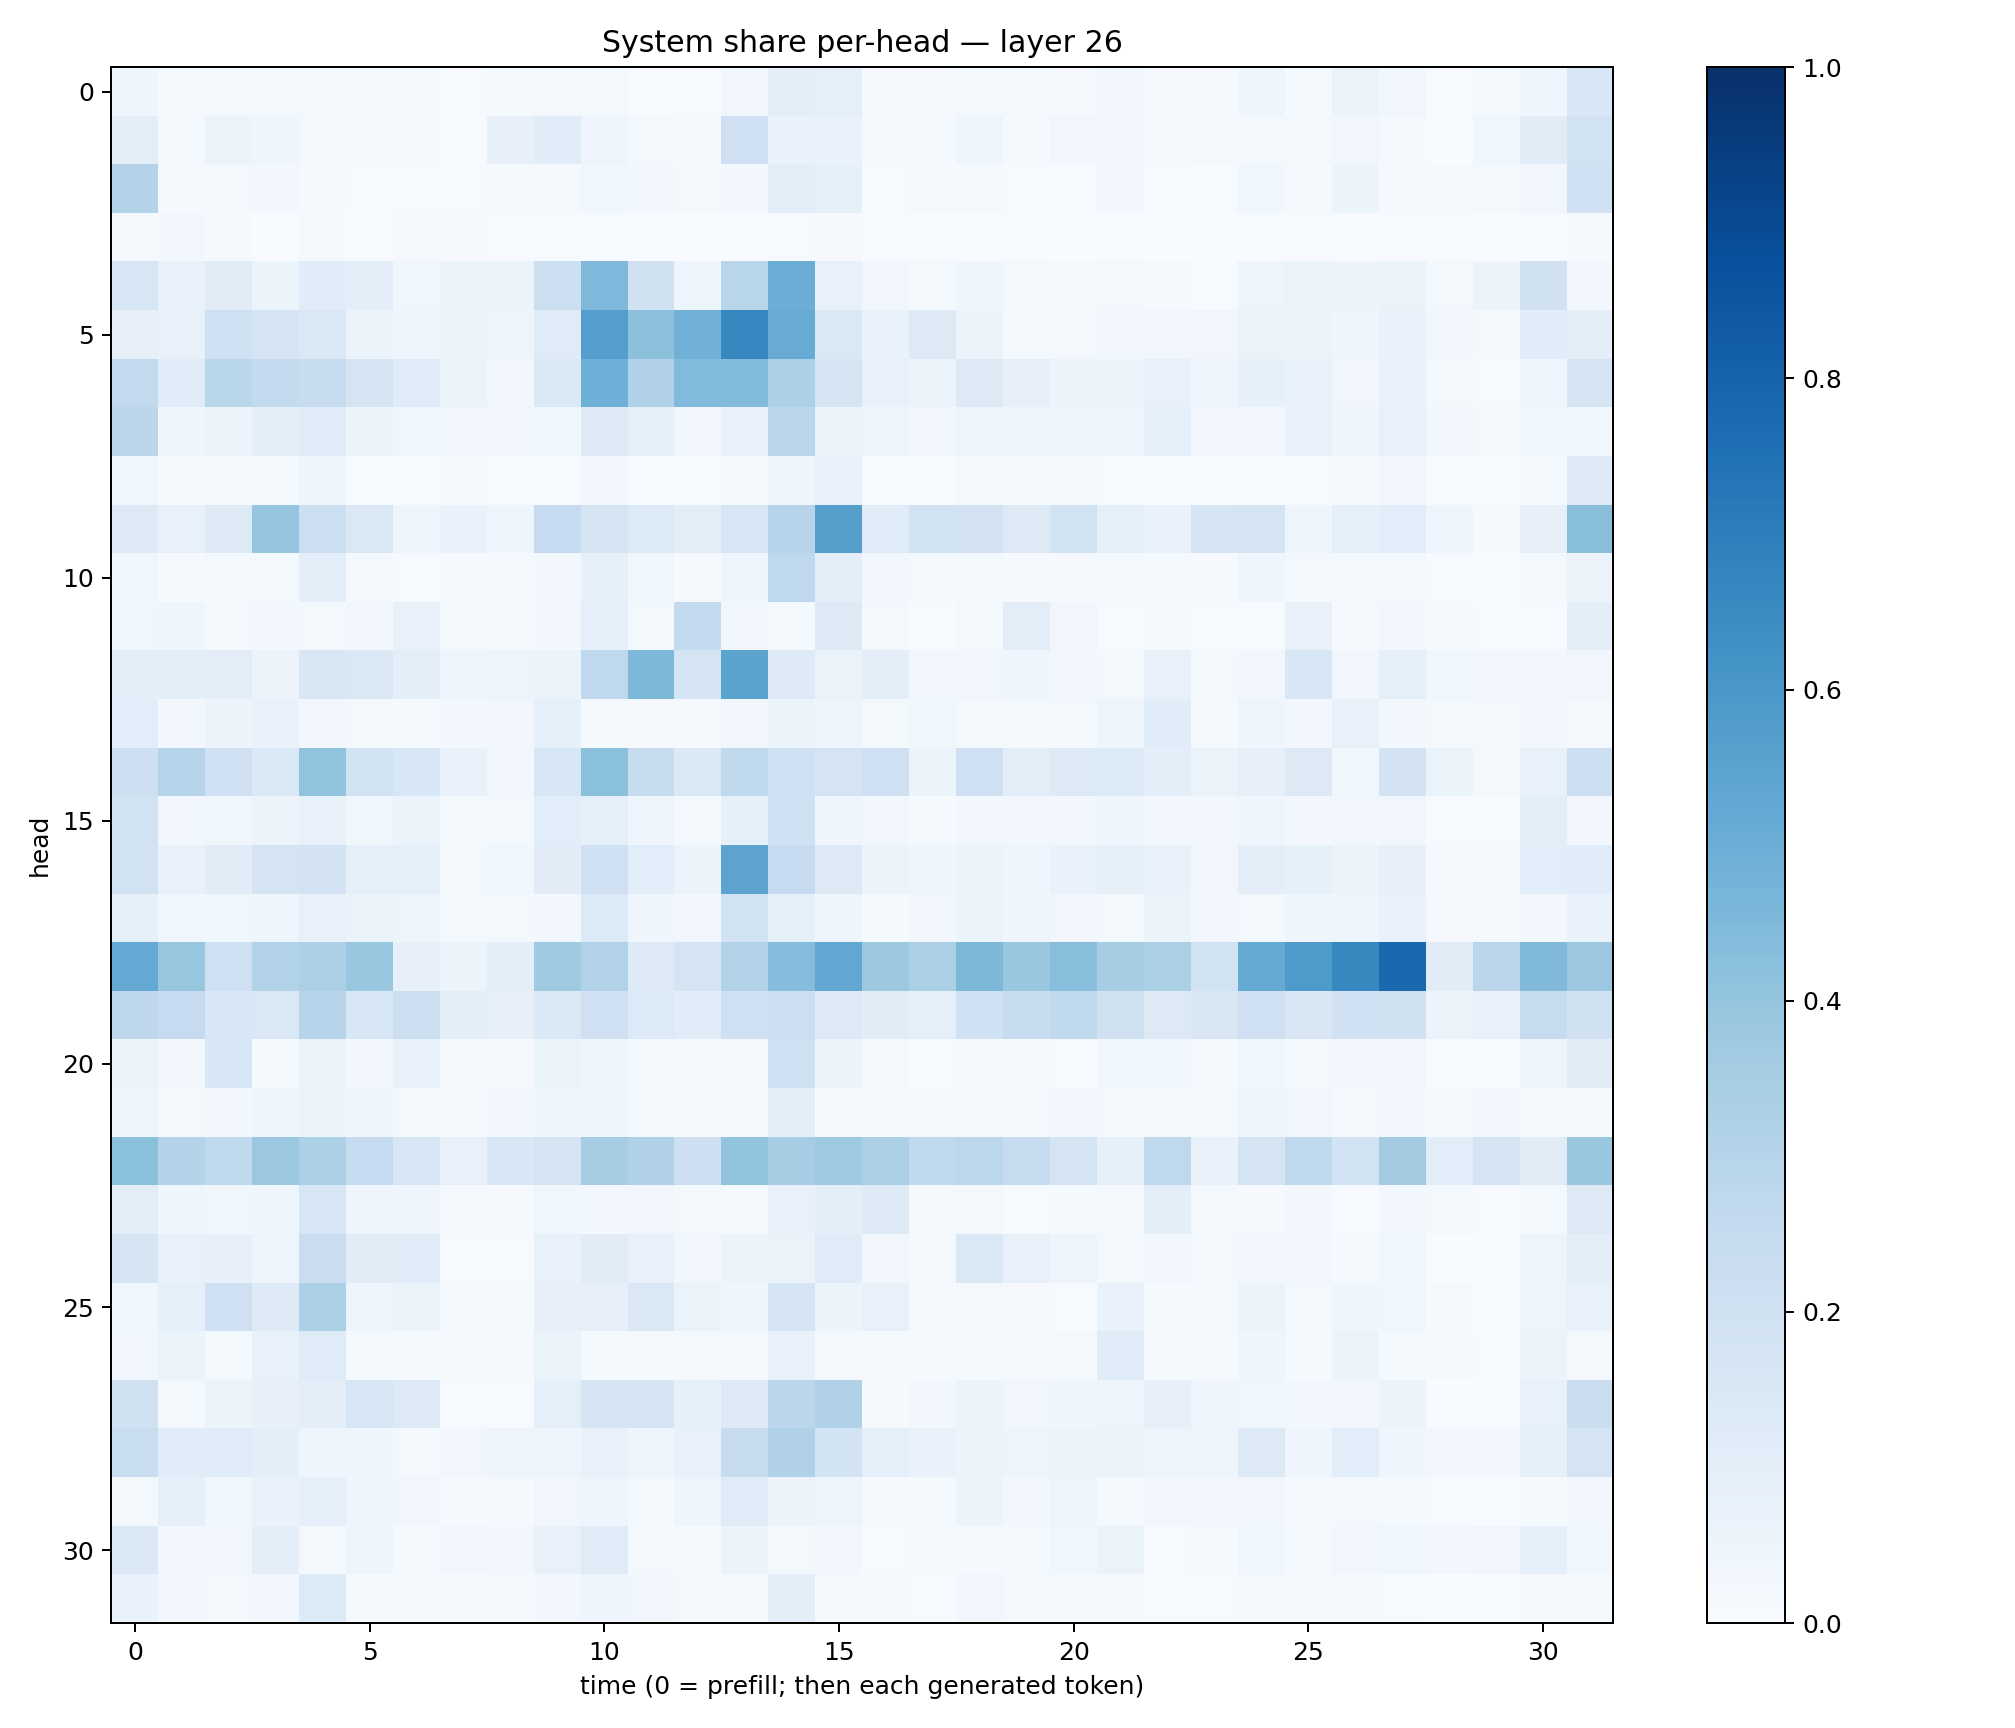

Data behind this chart, as committed beside it:
0.042310815, 0.013943053, 0.017610831, 0.023059973, 0.018085318, 0.021952445, 0.012809866, 0.004779101, 0.013857368, 0.020652235, 0.017820375, 0.007224679, 0.0057098535, 0.033334494, 0.10454143, 0.08671927, 0.007966898, 0.008198022, 0.017963454, 0.0197261, 0.009206871, 0.030225504, 0.011622953, 0.0081245275
0.09561, 0.02035, 0.0552, 0.04446, 0.01797, 0.01389, 0.008171, 0.005649, 0.07945, 0.1142, 0.04902, 0.01797, 0.00812, 0.2056, 0.06865, 0.06755, 0.009411, 0.01353, 0.04405, 0.01538, 0.0321, 0.03176, 0.01406, 0.01682
0.3057, 0.008554, 0.01861, 0.02996, 0.01157, 0.006793, 0.006432, 0.007266, 0.01481, 0.01558, 0.03809, 0.02524, 0.02238, 0.03045, 0.104, 0.0854, 0.005152, 0.009157, 0.0118, 0.00573, 0.006836, 0.02868, 0.005864, 0.005638
0.01185, 0.02569, 0.008269, 0.001464, 0.01216, 0.002767, 0.009247, 0.008027, 0.004086, 0.005239, 0.003092, 0.002094, 0.003299, 0.003059, 0.006843, 0.00903, 0.006473, 0.0003224, 0.003672, 0.00567, 0.002013, 0.001527, 0.0031, 0.002374
0.1638, 0.07777, 0.1099, 0.05156, 0.1158, 0.09809, 0.03693, 0.06223, 0.05183, 0.2164, 0.4518, 0.1986, 0.04947, 0.2901, 0.5, 0.07751, 0.03147, 0.02198, 0.04492, 0.01757, 0.0123, 0.01899, 0.01199, 0.005419
0.07937, 0.07757, 0.2042, 0.1721, 0.1414, 0.0625, 0.04614, 0.05261, 0.05044, 0.1184, 0.5669, 0.4162, 0.4828, 0.6665, 0.5092, 0.1419, 0.06929, 0.1276, 0.0571, 0.0227, 0.01741, 0.02516, 0.03506, 0.03301
0.2593, 0.1141, 0.2853, 0.2566, 0.24, 0.1755, 0.1209, 0.05145, 0.03047, 0.1477, 0.4948, 0.3198, 0.4424, 0.4393, 0.3309, 0.1749, 0.07056, 0.05107, 0.1299, 0.08119, 0.05789, 0.06053, 0.07343, 0.04005
0.2841, 0.04137, 0.0603, 0.09711, 0.1176, 0.0591, 0.03638, 0.0344, 0.03386, 0.03669, 0.1225, 0.09058, 0.03496, 0.07397, 0.2819, 0.05568, 0.04413, 0.03006, 0.04742, 0.04929, 0.04033, 0.04395, 0.08616, 0.02717
0.03876, 0.01263, 0.01676, 0.0132, 0.04204, 0.007021, 0.007203, 0.01261, 0.006616, 0.00629, 0.03109, 0.005548, 0.007029, 0.01456, 0.04225, 0.07208, 0.005945, 0.001543, 0.0233, 0.01309, 0.01404, 0.004671, 0.007066, 0.003143
0.1324, 0.07045, 0.1314, 0.3959, 0.2172, 0.1444, 0.04482, 0.07013, 0.04517, 0.2485, 0.1705, 0.1332, 0.1025, 0.1618, 0.2968, 0.5639, 0.1182, 0.189, 0.1835, 0.1268, 0.1881, 0.09104, 0.06809, 0.1644
0.03566, 0.009689, 0.02097, 0.02098, 0.09875, 0.02337, 0.005523, 0.008542, 0.007915, 0.02689, 0.08518, 0.03625, 0.01134, 0.04534, 0.2666, 0.09611, 0.02692, 0.01808, 0.02198, 0.00895, 0.008401, 0.0126, 0.01191, 0.009223
0.03827, 0.04004, 0.02135, 0.02449, 0.01793, 0.02478, 0.0709, 0.02091, 0.01176, 0.02403, 0.08958, 0.01738, 0.2575, 0.02549, 0.01904, 0.1266, 0.01618, 0.004203, 0.02204, 0.1037, 0.03319, 0.004891, 0.009577, 0.00729
0.09783, 0.09401, 0.1031, 0.05639, 0.1494, 0.1476, 0.09642, 0.04627, 0.05012, 0.05909, 0.269, 0.457, 0.1732, 0.5472, 0.1215, 0.06335, 0.1012, 0.02586, 0.03302, 0.04166, 0.03032, 0.01922, 0.07156, 0.02036
0.1087, 0.02683, 0.0554, 0.06692, 0.03168, 0.02244, 0.008256, 0.031, 0.03369, 0.0923, 0.01329, 0.01161, 0.01037, 0.03277, 0.0602, 0.04541, 0.01661, 0.03727, 0.02125, 0.01745, 0.01861, 0.04895, 0.1158, 0.0118
0.211, 0.2983, 0.2054, 0.1397, 0.4051, 0.1888, 0.1534, 0.06817, 0.02757, 0.1581, 0.4218, 0.2362, 0.1386, 0.2636, 0.2076, 0.1796, 0.2034, 0.0577, 0.204, 0.1035, 0.1284, 0.1357, 0.09674, 0.0654
0.1885, 0.02805, 0.03873, 0.05809, 0.07648, 0.03561, 0.0617, 0.0129, 0.02101, 0.1072, 0.08971, 0.04137, 0.01674, 0.08365, 0.1999, 0.04147, 0.027, 0.01201, 0.02575, 0.02349, 0.02404, 0.04601, 0.02995, 0.0237
0.1902, 0.07413, 0.1124, 0.1722, 0.1835, 0.08673, 0.08698, 0.01988, 0.03897, 0.1133, 0.205, 0.1092, 0.05766, 0.5464, 0.2473, 0.1311, 0.06205, 0.03969, 0.05091, 0.04159, 0.06774, 0.08328, 0.0701, 0.03497
0.08572, 0.03853, 0.03789, 0.0459, 0.07101, 0.06578, 0.05031, 0.01721, 0.02, 0.03022, 0.1362, 0.04114, 0.02966, 0.184, 0.08572, 0.04157, 0.01282, 0.02659, 0.06145, 0.04451, 0.0343, 0.01943, 0.05187, 0.02874
0.5202, 0.3938, 0.2047, 0.3138, 0.3289, 0.3889, 0.07843, 0.05896, 0.1002, 0.368, 0.3095, 0.1242, 0.1727, 0.3092, 0.4329, 0.5308, 0.3789, 0.3358, 0.4546, 0.3897, 0.4296, 0.3499, 0.3359, 0.1953
0.2766, 0.247, 0.1542, 0.148, 0.296, 0.1558, 0.218, 0.09587, 0.07996, 0.1377, 0.2084, 0.1345, 0.1163, 0.2054, 0.2186, 0.1259, 0.1122, 0.08889, 0.2008, 0.2354, 0.2652, 0.196, 0.1309, 0.1503
0.06599, 0.02453, 0.1544, 0.01428, 0.05805, 0.03076, 0.06826, 0.009613, 0.009271, 0.06244, 0.04685, 0.02038, 0.0179, 0.01673, 0.2094, 0.05153, 0.01976, 0.006466, 0.01222, 0.01337, 0.007305, 0.03705, 0.03794, 0.01108
0.04196, 0.02083, 0.02814, 0.04043, 0.05189, 0.04322, 0.02124, 0.01022, 0.03065, 0.04175, 0.04398, 0.01656, 0.01211, 0.01953, 0.09708, 0.01292, 0.01004, 0.01546, 0.02266, 0.0167, 0.02718, 0.02291, 0.01144, 0.01907
0.4204, 0.3082, 0.2655, 0.38, 0.3293, 0.2466, 0.1587, 0.07327, 0.1556, 0.1755, 0.351, 0.3165, 0.2122, 0.4035, 0.3503, 0.3715, 0.3341, 0.2707, 0.2806, 0.244, 0.1772, 0.08233, 0.2709, 0.06772
0.105, 0.0427, 0.03687, 0.04119, 0.1621, 0.04201, 0.04661, 0.01123, 0.0116, 0.03846, 0.0289, 0.03126, 0.0188, 0.01284, 0.07588, 0.09795, 0.125, 0.008324, 0.0161, 0.007797, 0.01437, 0.01138, 0.09967, 0.0179
0.1705, 0.07134, 0.07872, 0.04694, 0.2269, 0.1121, 0.1161, 0.005178, 0.007541, 0.0743, 0.113, 0.07547, 0.02499, 0.05885, 0.0626, 0.1206, 0.03298, 0.01817, 0.1447, 0.07548, 0.04925, 0.02046, 0.02782, 0.01867
0.03728, 0.08973, 0.2037, 0.1233, 0.3305, 0.04846, 0.06609, 0.01423, 0.01221, 0.07828, 0.08153, 0.1428, 0.06473, 0.0459, 0.1778, 0.05117, 0.07197, 0.01027, 0.01812, 0.008747, 0.005729, 0.06875, 0.01556, 0.01228
0.0316, 0.05298, 0.01917, 0.07761, 0.1208, 0.01478, 0.01266, 0.009403, 0.01033, 0.06323, 0.014, 0.01017, 0.02012, 0.01807, 0.0738, 0.01734, 0.01242, 0.01312, 0.013, 0.007933, 0.01733, 0.1162, 0.01232, 0.008033
0.198, 0.02307, 0.05186, 0.08008, 0.09738, 0.1575, 0.1318, 0.003971, 0.007547, 0.09302, 0.1671, 0.1704, 0.08295, 0.1271, 0.2843, 0.3186, 0.01106, 0.0264, 0.05135, 0.03393, 0.04024, 0.04904, 0.08184, 0.04137
0.2336, 0.1145, 0.1196, 0.09469, 0.04297, 0.03929, 0.01993, 0.0329, 0.04783, 0.04798, 0.07738, 0.04896, 0.07795, 0.2403, 0.3191, 0.1857, 0.0886, 0.06722, 0.05167, 0.04746, 0.05229, 0.05725, 0.04871, 0.04148
0.02089, 0.08606, 0.03857, 0.06823, 0.09259, 0.04153, 0.03279, 0.008397, 0.01132, 0.03468, 0.04483, 0.0126, 0.04046, 0.1207, 0.05702, 0.04784, 0.01519, 0.01333, 0.05954, 0.02876, 0.0478, 0.01242, 0.02732, 0.02824
0.1375, 0.03319, 0.03174, 0.0993, 0.02258, 0.04063, 0.01273, 0.03479, 0.02731, 0.07627, 0.12, 0.02102, 0.01097, 0.05501, 0.01695, 0.02903, 0.006822, 0.01189, 0.009605, 0.01214, 0.03539, 0.06511, 0.006569, 0.01033
0.0673, 0.0246, 0.01873, 0.02644, 0.1345, 0.01103, 0.0132, 0.01063, 0.01145, 0.03005, 0.04251, 0.0326, 0.01792, 0.02198, 0.09904, 0.01444, 0.01247, 0.004519, 0.03232, 0.01637, 0.008015, 0.007965, 0.007098, 0.004276
